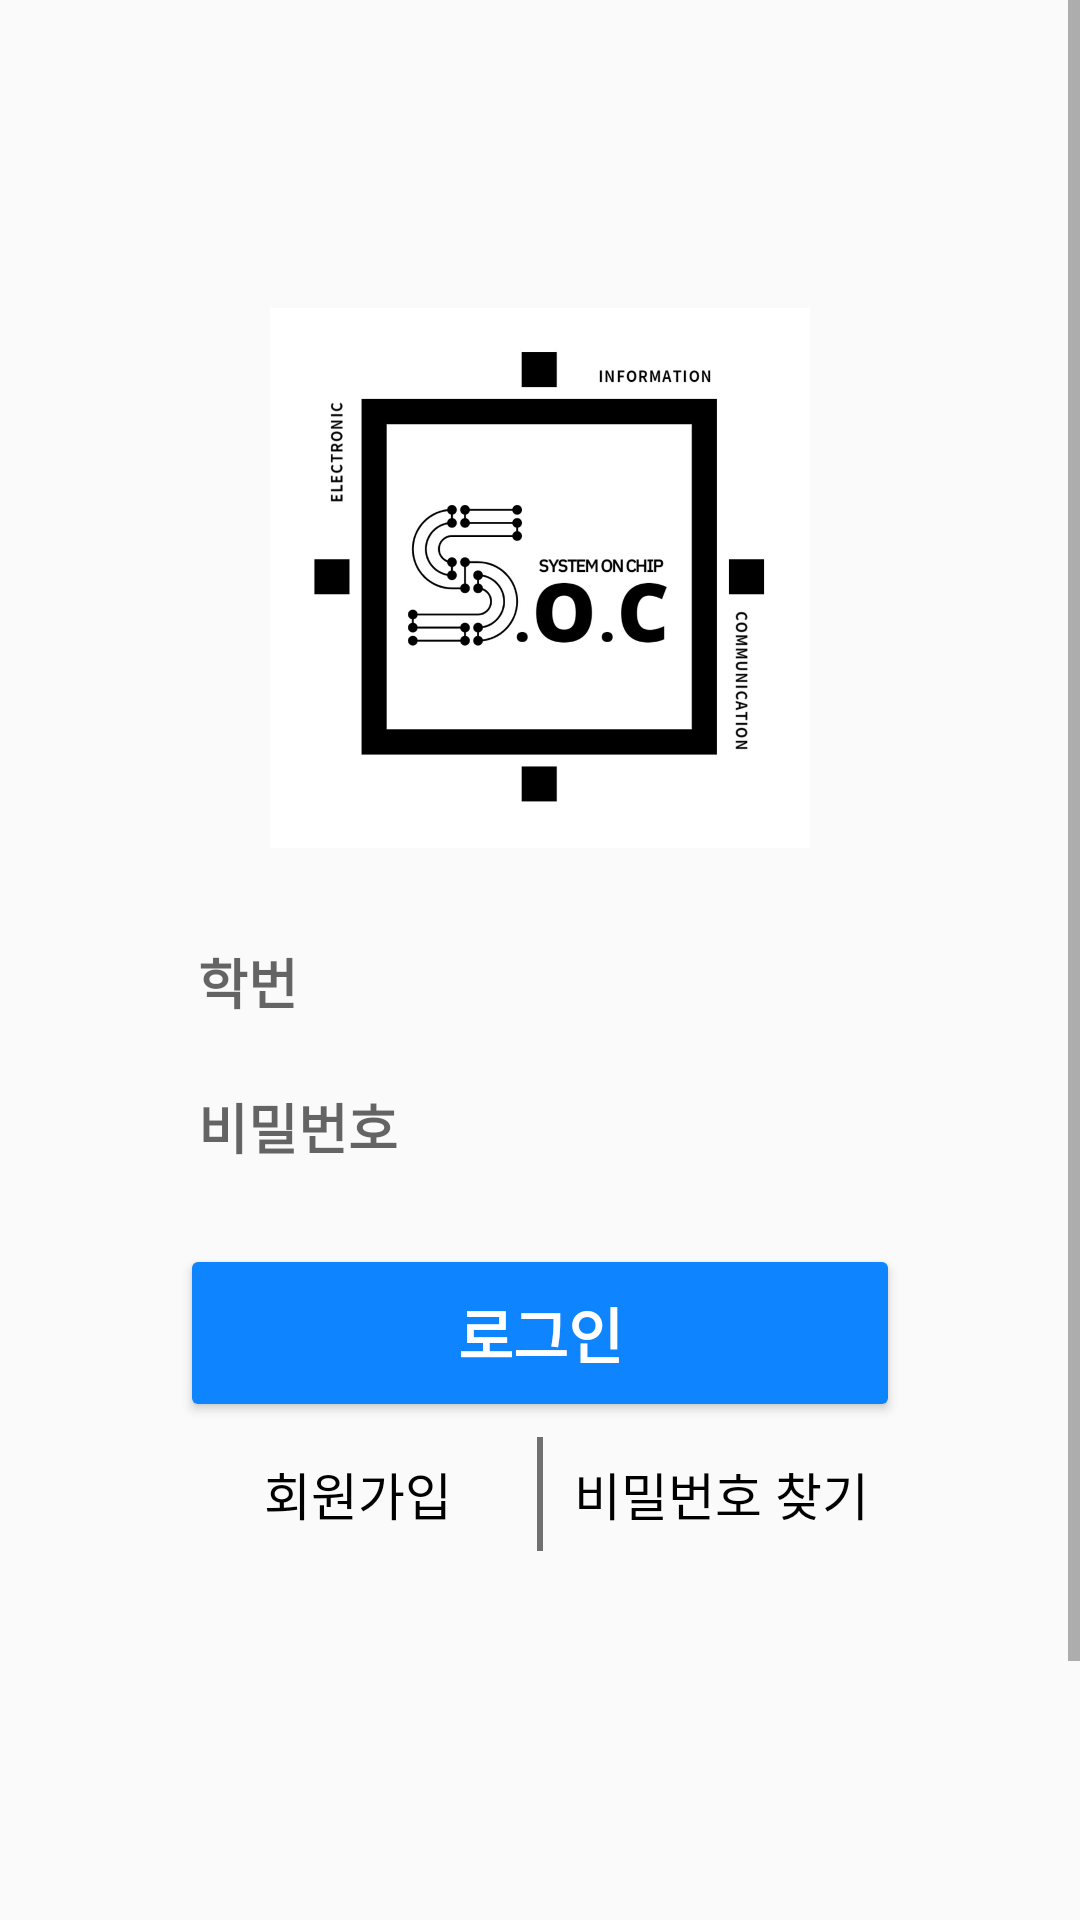

This screen was rendered from an Android layout file. Write that file and the resources it references.
<!-- AndroidManifest.xml: application theme AppTheme -->
<!-- res/layout/activity_login.xml -->
<?xml version="1.0" encoding="utf-8"?>
<ScrollView xmlns:android="http://schemas.android.com/apk/res/android"
    android:layout_width="match_parent"
    android:layout_height="match_parent"
    android:fillViewport="true"
    android:id="@+id/svRoot"
    xmlns:tools="http://schemas.android.com/tools"
    tools:context=".login.LoginActivity">
<LinearLayout
    android:layout_marginTop="100dp"
    android:layout_width="match_parent"
    android:id="@+id/ll"
    android:layout_height="match_parent"
    android:fitsSystemWindows="true"
    android:orientation="vertical">

    <ImageView
        android:layout_gravity="center"
        android:layout_width="180dp"
        android:layout_height="185dp"
        android:adjustViewBounds="true"
        android:src="@drawable/soc" />

    <LinearLayout
        android:layout_width="match_parent"
        android:layout_height="222dp"
        android:layout_marginLeft="60dp"
        android:layout_marginTop="20dp"
        android:layout_marginRight="60dp"
        android:orientation="vertical">

        <EditText

            android:id="@+id/id"
            android:layout_width="match_parent"
            android:layout_height="wrap_content"
            android:layout_marginTop="3dp"
            android:background="@drawable/roundrect"
            android:hint="학번"
            android:imeOptions="actionNext"
            android:maxLength="9"
            android:padding="6dp"
            android:textStyle="bold" />

        <EditText
            android:id="@+id/password"
            android:layout_width="match_parent"
            android:layout_height="wrap_content"
            android:layout_marginTop="10dp"
            android:background="@drawable/roundrect"
            android:hint="비밀번호"
            android:imeOptions="actionDone"
            android:inputType="textPassword"
            android:padding="6dp"
            android:textStyle="bold" />
        <Button
            android:id="@+id/login"
            android:layout_width="match_parent"
            android:layout_height="wrap_content"
            android:layout_marginTop="20dp"
            android:backgroundTint="#0F84FF"
            android:hint="로그인"
            android:padding="15dp"
            android:textColorHint="@color/white"
            android:textSize="20dp"
            android:textStyle="bold" />
        <LinearLayout
            android:layout_width="match_parent"
            android:layout_height="wrap_content"
            android:background="@null"
            android:weightSum="2">

            <Button
                android:id="@+id/sign"
                android:layout_width="match_parent"
                android:layout_height="wrap_content"
                android:layout_weight="1"
                android:background="@null"
                android:text="회원가입"
                android:textColor="@color/black"
                android:textSize="17dp" />

            <View
                android:layout_width="2dp"
                android:layout_height="match_parent"
                android:layout_marginTop="5dp"
                android:layout_marginBottom="5dp"
                android:background="#707070" />

            <Button
                android:id="@+id/find"
                android:layout_width="match_parent"
                android:layout_height="wrap_content"
                android:layout_weight="1"
                android:background="@null"
                android:text="비밀번호 찾기"
                android:textColor="@color/black"
                android:textSize="17dp" />
        </LinearLayout>
    </LinearLayout>
</LinearLayout>
</ScrollView>
<!-- resources referenced by this layout -->
<resources>
  <color name="black">#FF000000</color>
  <color name="white">#FFFFFFFF</color>
  <!-- drawable soc: jpg bitmap (drawable, 45398 bytes) -->
  <style name="AppTheme" parent="Theme.AppCompat.Light.NoActionBar">
          <item name="colorPrimary">@color/colorPrimary</item>
          <item name="colorPrimaryDark">@color/colorPrimaryDark</item>
  </style>
  <color name="colorPrimary">#2196F3</color>
  <color name="colorPrimaryDark">#2196F3</color>
</resources>
